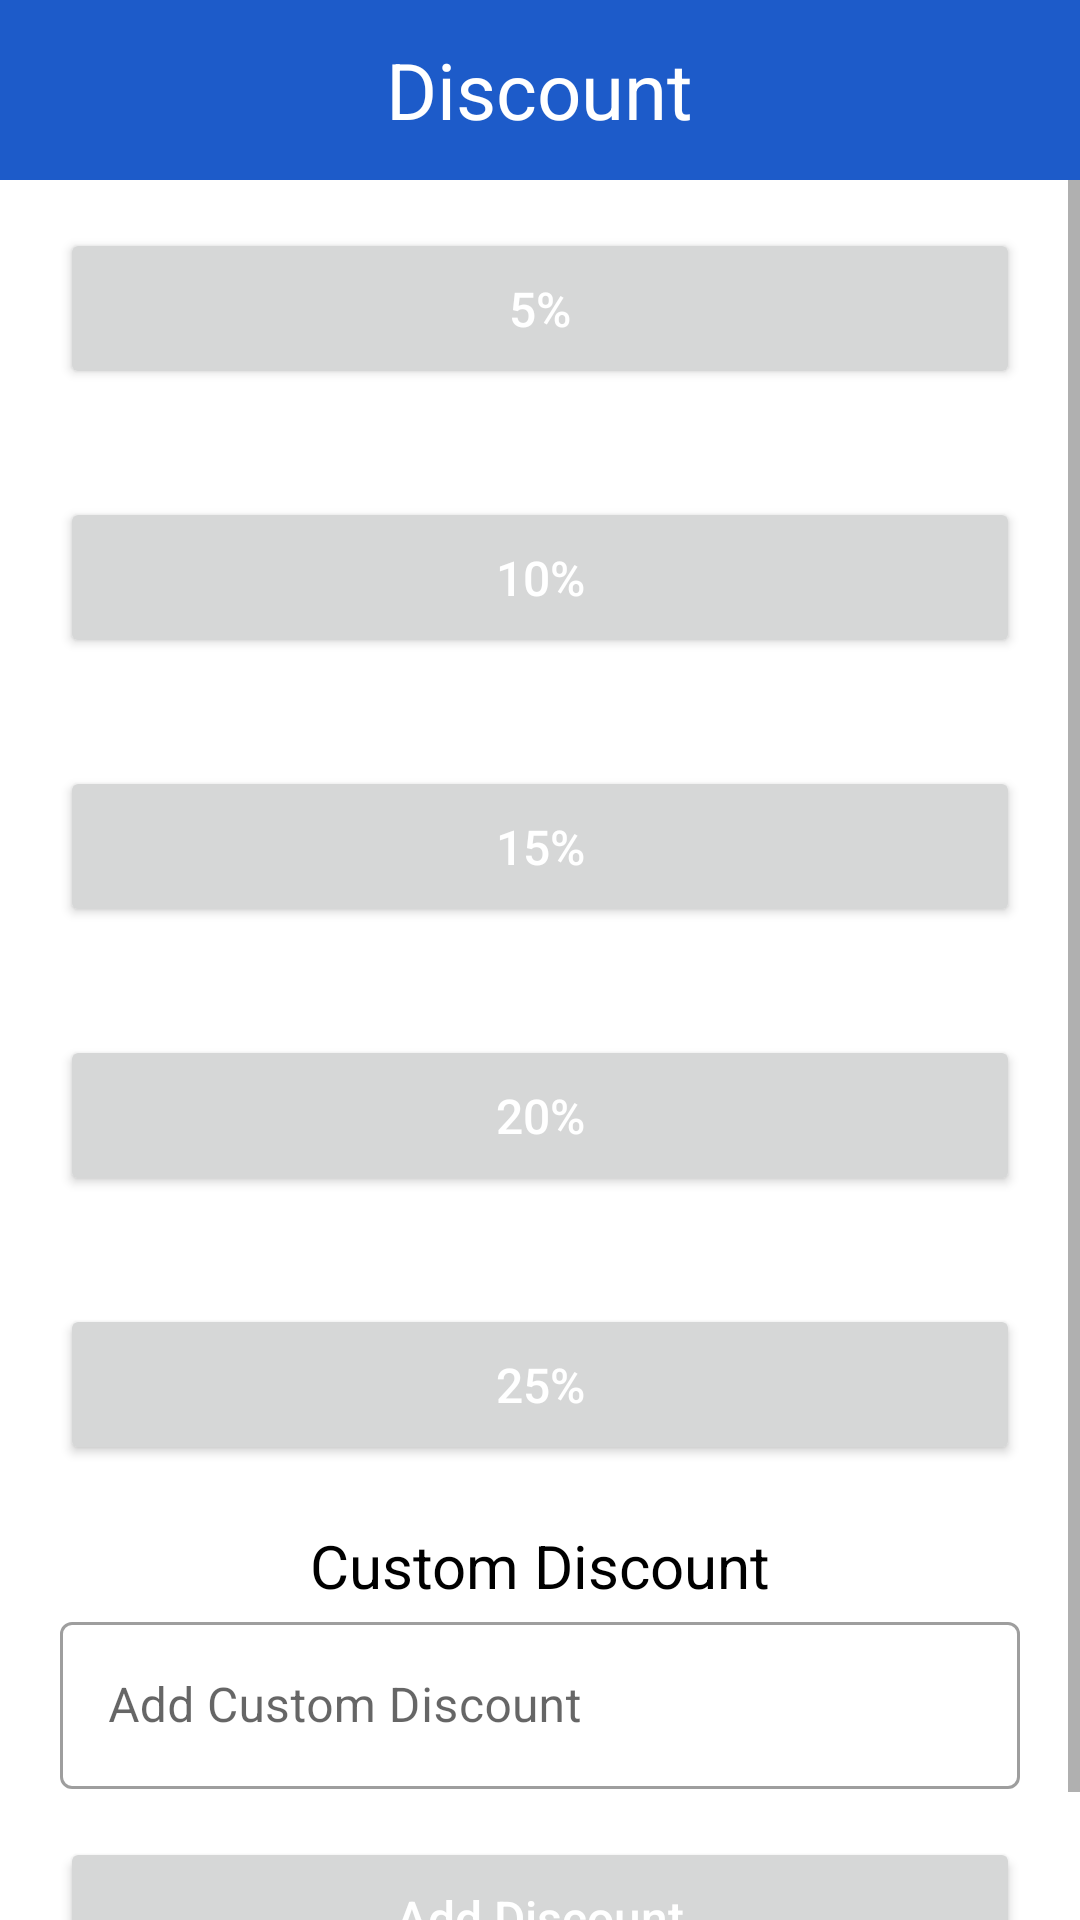

Here is an Android app screen rendered from its layout file. Give the layout XML and the strings, colors and styles it references.
<!-- AndroidManifest.xml: application theme AppTheme -->
<!-- res/layout/activity_discount.xml -->
<?xml version="1.0" encoding="utf-8"?>
<LinearLayout xmlns:android="http://schemas.android.com/apk/res/android"
    xmlns:app="http://schemas.android.com/apk/res-auto"
    xmlns:tools="http://schemas.android.com/tools"
    android:layout_width="match_parent"
    android:layout_height="match_parent"
    android:background="@color/white"
    android:orientation="vertical"
    tools:context=".sale.DiscountActivity">


    <RelativeLayout
        android:id="@+id/layoutHeader"
        android:layout_width="match_parent"
        android:layout_height="60dp"
        android:background="@color/colorPrimary">

        <ImageView
            android:id="@+id/imageViewDiscountBack"
            android:layout_width="wrap_content"
            android:layout_height="wrap_content"
            android:layout_margin="@dimen/medium_margin"
            android:contentDescription="@string/content_description"
            android:padding="@dimen/small_margin"
            android:src="@drawable/ic_back_white" />


        <TextView
            style="@style/heading_text_view_style"
            android:layout_centerHorizontal="true"
            android:layout_centerVertical="true"
            android:layout_marginStart="@dimen/medium_margin"
            android:layout_marginTop="@dimen/medium_margin"
            android:text="Discount"
            android:textColor="@color/colorWhite"
            android:layout_marginLeft="@dimen/medium_margin" />

    </RelativeLayout>


    <ScrollView
        android:layout_width="match_parent"
        android:layout_height="wrap_content">

        <LinearLayout
            android:layout_width="match_parent"
            android:layout_height="wrap_content"
            android:orientation="vertical">



    <Button
        android:id="@+id/fivePercent"
        style="@style/button_style"
        android:layout_alignParentBottom="true"
        android:layout_marginBottom="@dimen/large_margin"
        android:padding="@dimen/medium_margin"
        android:text="5%"
        android:textColor="@color/colorWhite" />

    <Button
        android:id="@+id/tenPercent"
        style="@style/button_style"
        android:layout_alignParentBottom="true"
        android:layout_marginBottom="@dimen/large_margin"
        android:padding="@dimen/medium_margin"
        android:text="10%"
        android:textColor="@color/colorWhite" />

    <Button
        android:id="@+id/fifteenPercent"
        style="@style/button_style"
        android:layout_alignParentBottom="true"
        android:layout_marginBottom="@dimen/large_margin"
        android:padding="@dimen/medium_margin"
        android:text="15%"
        android:textColor="@color/colorWhite" />

    <Button
        android:id="@+id/twentyPercent"
        style="@style/button_style"
        android:layout_alignParentBottom="true"
        android:layout_marginBottom="@dimen/large_margin"
        android:padding="@dimen/medium_margin"
        android:text="20%"
        android:textColor="@color/colorWhite" />

    <Button
        android:id="@+id/twentyFivePercent"
        style="@style/button_style"
        android:layout_alignParentBottom="true"
        android:layout_marginBottom="@dimen/large_margin"
        android:padding="@dimen/medium_margin"
        android:text="25%"
        android:textColor="@color/colorWhite" />


            <TextView
                android:layout_width="match_parent"
                android:layout_height="wrap_content"
                android:textSize="20dp"
                android:text="Custom Discount"
                android:textColor="@color/black"
                android:gravity="center"
                ></TextView>

            <com.google.android.material.textfield.TextInputLayout
                style="@style/Widget.MaterialComponents.TextInputLayout.OutlinedBox"
                android:layout_width="match_parent"
                android:layout_height="wrap_content"
                >

                <com.google.android.material.textfield.TextInputEditText
                    android:id="@+id/textInputEditTextFirstName"
                    android:layout_width="match_parent"
                    android:layout_height="wrap_content"
                    android:layout_marginStart="20dp"
                    android:layout_marginEnd="20dp"
                    android:layout_marginTop="20dp"
                    android:drawablePadding="@dimen/medium_margin"
                    android:hint="Add Custom Discount"
                    android:inputType="number"
                    app:errorEnabled="true" />
            </com.google.android.material.textfield.TextInputLayout>

            <Button
                android:id="@+id/customDiscountBtn"
                style="@style/button_style"
                android:layout_alignParentBottom="true"
                android:layout_marginBottom="@dimen/large_margin"
                android:padding="@dimen/medium_margin"
                android:text="Add Discount"
                android:textColor="@color/colorWhite" />
        </LinearLayout>



    </ScrollView>

</LinearLayout>
<!-- resources referenced by this layout -->
<resources>
  <color name="black">#FF000000</color>
  <color name="colorPrimary">#1D5BC9</color>
  <color name="colorWhite">#FFFFFF</color>
  <color name="white">#FFFFFFFF</color>
  <dimen name="large_margin">20dp</dimen>
  <dimen name="medium_margin">16dp</dimen>
  <dimen name="small_margin">8dp</dimen>
  <string name="content_description">will be provided</string>
  <style name="button_style">
          <item name="android:layout_width">match_parent</item>
          <item name="android:layout_height">wrap_content</item>
  
          <item name="android:paddingStart">@dimen/large_margin</item>
          <item name="android:textSize">@dimen/normal_text_size</item>
          <item name="android:paddingEnd">@dimen/large_margin</item>
  
          <item name="android:paddingTop">@dimen/large_margin</item>
          <item name="android:paddingBottom">@dimen/large_margin</item>
          <item name="android:textAllCaps">false</item>
          <item name="android:textColor">@color/colorBlack</item>
          <item name="android:textStyle">normal</item>
          <item name="android:layout_marginTop">@dimen/medium_margin</item>
          <item name="android:layout_marginStart">@dimen/large_margin</item>
          <item name="android:layout_marginEnd">@dimen/large_margin</item>
  
      </style>
  <style name="heading_text_view_style">
          <item name="android:layout_width">wrap_content</item>
          <item name="android:layout_height">wrap_content</item>
          <item name="android:textColor">@color/colorDark</item>
          <item name="android:textSize">@dimen/xxx_large_text_size</item>
  
          <item name="android:textAlignment">center</item>
      </style>
  <style name="AppTheme" parent="Theme.MaterialComponents.Light.NoActionBar">
          
          <item name="colorPrimary">@color/colorPrimary</item>
          <item name="colorPrimaryDark">@color/colorPrimaryDark</item>
          <item name="colorAccent">@color/colorAccent</item>
      </style>
  <dimen name="normal_text_size">16sp</dimen>
  <color name="colorBlack">#000000</color>
  <color name="colorDark">#152743</color>
  <dimen name="xxx_large_text_size">26sp</dimen>
  <color name="colorPrimaryDark">#174DAC</color>
  <color name="colorAccent">#3369FF</color>
</resources>
